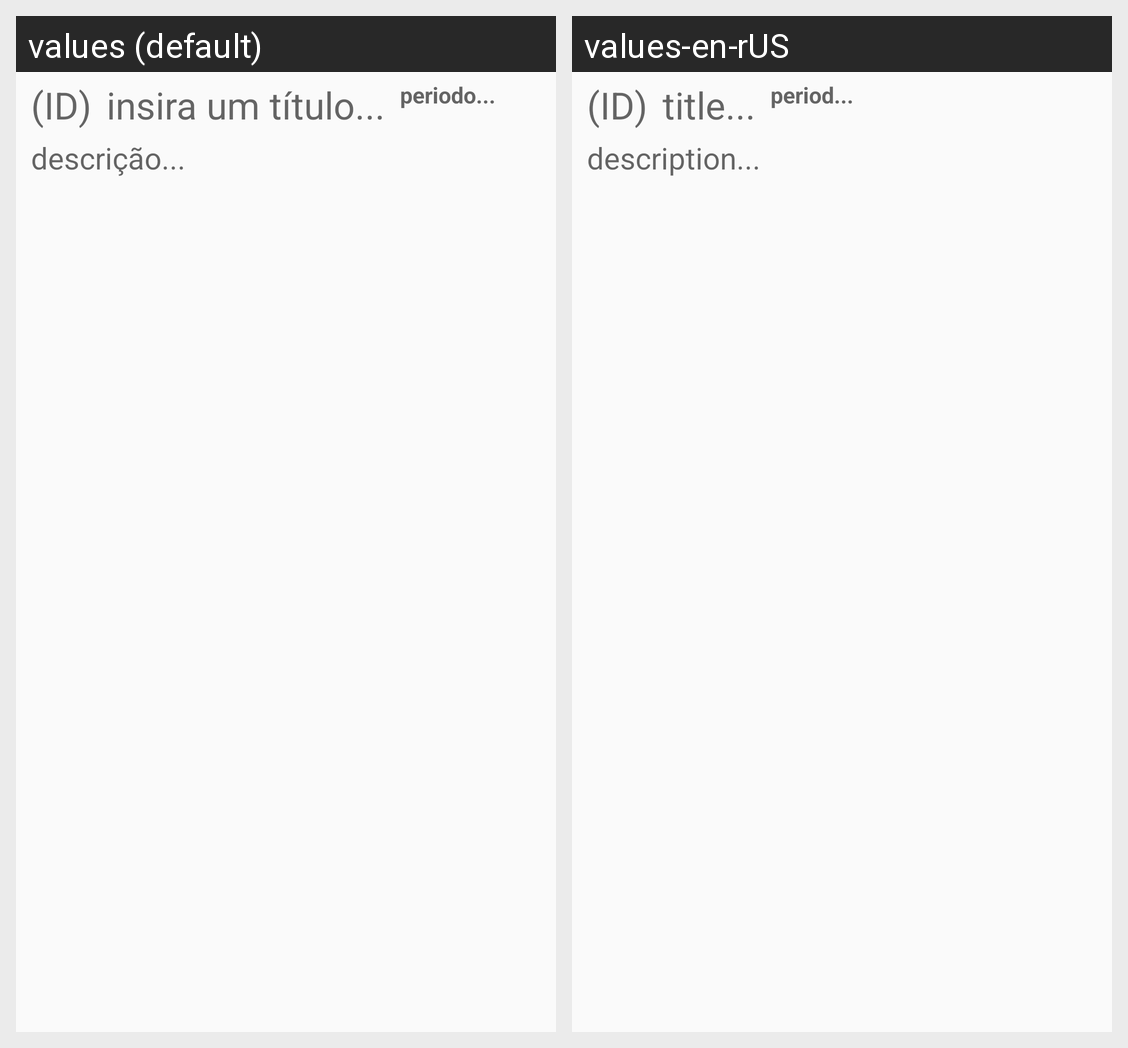

Translations of the strings shown on this Android screen, per locale in the grid:
Android screen res/layout/item.xml rendered under 2 locales, left to right: values (default), values-en-rUS. Device: Nexus 5 (rendered at 1080×1920; each locale shown at half size, 540×960, under a caption strip naming it); theme AppTheme.
Strings drawn on this screen, with the default value and each locale's value (text and hints the layout hard-codes, and strings that could not be matched under every locale, appear in the picture but are not listed):

titulo
  values: insira um título...
  values-en-rUS: title...

periodo
  values: periodo...
  values-en-rUS: period...

descr
  values: descrição...
  values-en-rUS: description...
